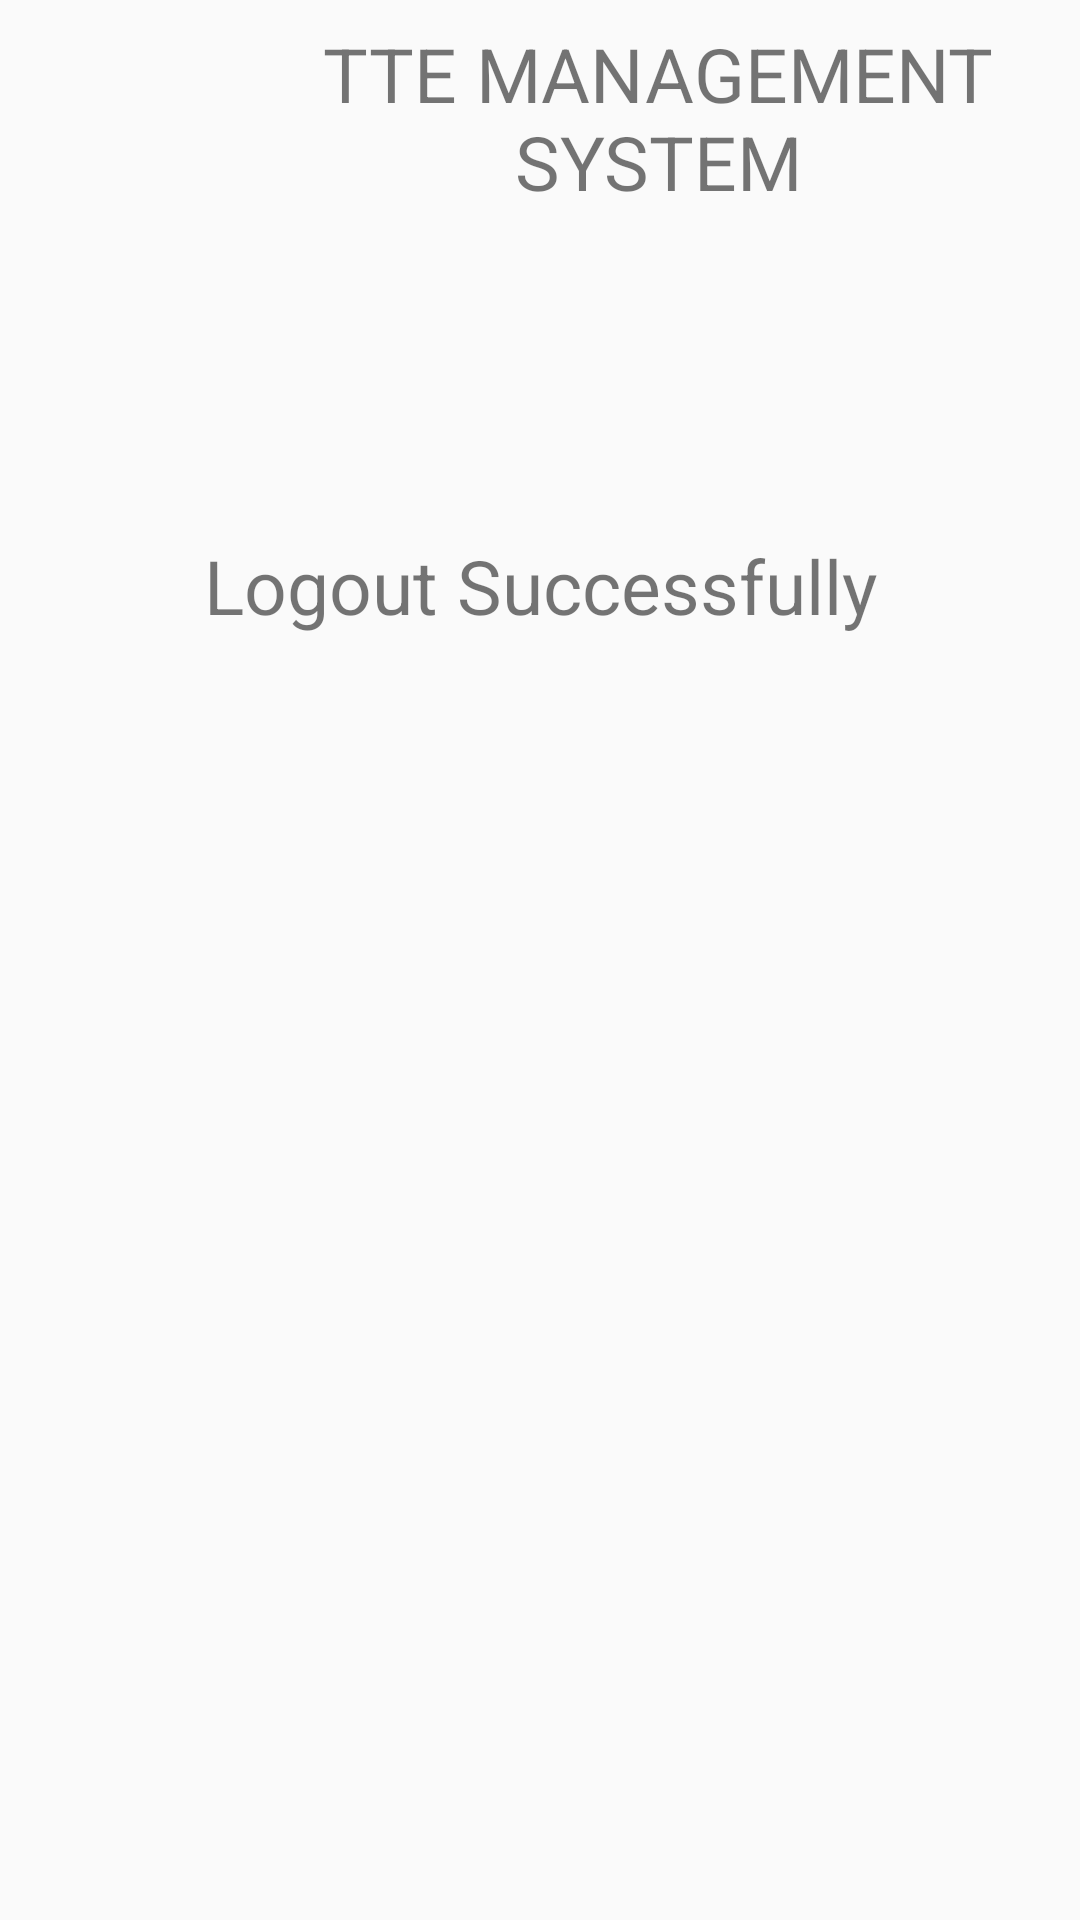

Produce the Android XML layout that renders to this screen, including the resource entries it uses.
<!-- AndroidManifest.xml: application theme AppTheme -->
<!-- res/layout/logout.xml -->
<LinearLayout xmlns:android="http://schemas.android.com/apk/res/android"
    xmlns:tools="http://schemas.android.com/tools"
    android:layout_width="match_parent"
    android:layout_height="match_parent"
    android:background="@drawable/bg"
    android:orientation="vertical"
    android:weightSum="10" >

    <LinearLayout
        android:layout_width="match_parent"
        android:layout_height="0dp"
        android:layout_weight="2"
        android:gravity="center" >


        <ImageView
            android:id="@+id/imageView2"
            android:layout_width="73dp"
            android:layout_height="match_parent"
            android:layout_margin="3dp"
            android:src="@drawable/splash" />

        <TextView
            android:layout_width="match_parent"
            android:layout_height="match_parent"
            android:text="TTE MANAGEMENT SYSTEM"
            android:textAlignment="center"
            android:textSize="25dp"
            android:gravity="center"/>

    </LinearLayout>

    <TextView
        android:layout_width="match_parent"
        android:layout_height="148dp"
        android:text="Logout Successfully"
        android:layout_gravity="center"
        android:textAlignment="center"
        android:textSize="25dp"
        android:layout_marginTop="100dp"
        android:id="@+id/textView6" />


</LinearLayout>
<!-- resources referenced by this layout -->
<resources>
  <style name="AppTheme" parent="Theme.AppCompat.Light.DarkActionBar">
          
          <item name="colorPrimary">@color/colorPrimary</item>
          <item name="colorPrimaryDark">@color/colorPrimaryDark</item>
          <item name="colorAccent">@color/colorAccent</item>
  
         
      </style>
  <!-- not gathered from this repository: default colours our renderer supplied (Android Studio template values) -->
  <color name="colorPrimary">#FF6200EE</color>
  <color name="colorPrimaryDark">#FF3700B3</color>
  <color name="colorAccent">#FF03DAC5</color>
</resources>
